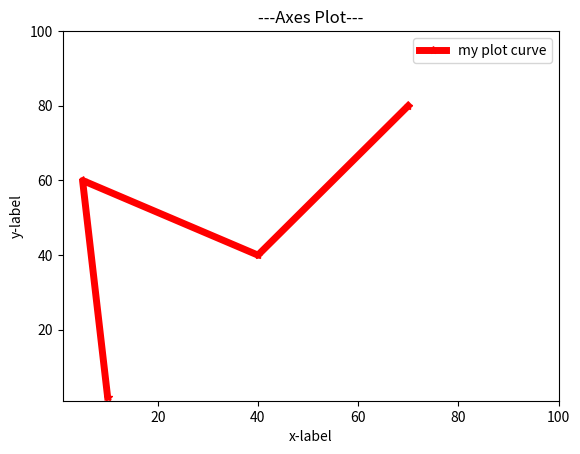

This figure's Python source:
#  ⠀⠀⠀⠀⠀⠀⠀⠀⠀⢀⣤⣦⣴⣶⣾⣿⣶⣶⣶⣶⣦⣤⣄⠀⠀⠀⠀⠀⠀⠀
#  ⠀⠀⠀⠀⠀⠀⠀⢠⡶⠻⠛⠟⠋⠉⠀⠈⠤⠴⠶⠶⢾⣿⣿⣿⣷⣦⠄⠀⠀⠀          𓐓  plot_proper.py 𓐔           
#  ⠀⠀⠀⠀⠀⢀⠔⠋⠀⠀⠤⠒⠒⢲⠀⠀⠀⢀⣠⣤⣤⣬⣽⣿⣿⣿⣷⣄⠀⠀
# [redacted]
#  ⢀⠔⠉⠀⠊⠿⠿⣿⠂⠠⠢⣤⠤⣤⣼⣿⣶⣶⣤⣝⣻⣷⣦⣍⡻⣿⣿⣿⣿⡀
#  ⢾⣾⣆⣤⣤⣄⡀⠀⠀⠀⠀⠀⠀⠀⠉⢻⣿⣿⣿⣿⣿⣿⣿⣿⣿⣿⣿⣿⣿⡇
# [redacted]
# [redacted]
#  ⠀⠀⠀⠀⠀⠀⠀⠀⡇⠀⠀⢀⣾⣿⣿⠿⠟⠛⠋⠛⢿⣿⣿⠻⣿⣿⣿⣿⡿⠀
#  ⠀⠀⠀⠀⠀⠀⠀⢀⠇⠀⢠⣿⣟⣭⣤⣶⣦⣄⡀⠀⠀⠈⠻⠀⠘⣿⣿⣿⠇⠀
#  ⠀⠀⠀⠀⠀⠱⠤⠊⠀⢀⣿⡿⣿⣿⣿⣿⣿⣿⣿⠀⠀⠀⠀⠀⠀⠘⣿⠏⠀⠀                             𓆩♕𓆪
# [redacted]
#  ⠀⠀⠀⠀⠀⠘⠄⣀⡀⠸⠓⠀⠀⠀⠠⠟⠋⠁⠀⠀⠀⠀⠀⠀⠀⠀⠀⠀⠀⠀

# ===[ Imports: ]==============================================================
import matplotlib.pyplot as plt


# ===[ main: ]=================================================================
def main():
    # Creating a 1-Figure with 1-Axes object
    fig, ax = plt.subplots(1, 1)
    # 2|> Changing Properties
    # > [ labels Properties ]
    ax.set_title('---Axes Plot---')
    ax.set_xlabel('x-label')
    ax.set_ylabel('y-label')
    # > [ axis limits & scaling: ]
    ax.set_xlim(1, 100)
    ax.set_ylim(1, 100)
    # > [ Plot elements]
    linePlt = ax.plot([10, 5, 40, 70], [2, 60, 40, 80])
    # linePlt: returns a list of Line2D object
    linePlt[0].set_label('my plot curve')
    linePlt[0].set_color('Red')
    linePlt[0].set_linewidth(5)
    linePlt[0].set_marker('*')
    # > [legend ]
    ax.legend()

    # Show plot
    plt.show()


if __name__ == '__main__':
    main()
